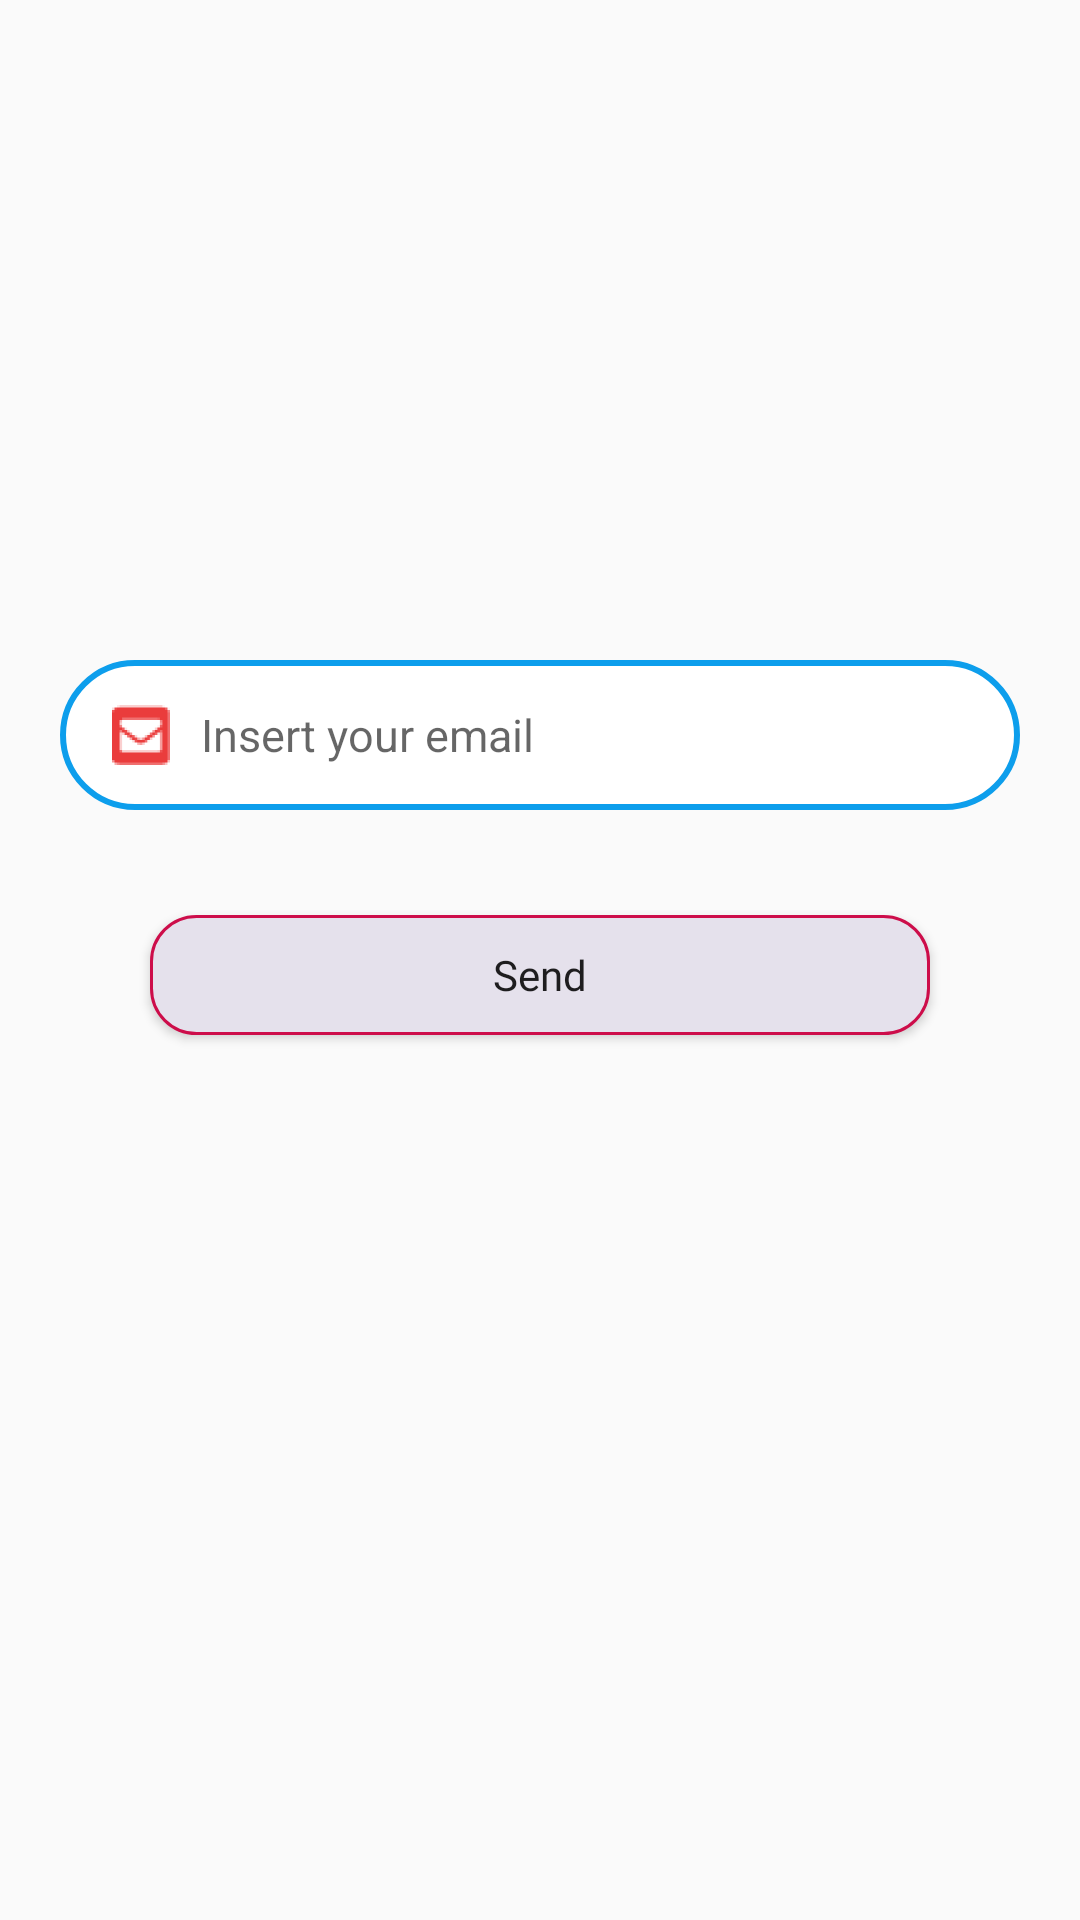

Here is an Android app screen rendered from its layout file. Give the layout XML and the strings, colors and styles it references.
<!-- AndroidManifest.xml: activity theme AppTheme.Fullscreen -->
<!-- res/layout/fragment_reset_password.xml -->
<?xml version="1.0" encoding="utf-8"?>
<LinearLayout xmlns:tools="http://schemas.android.com/tools"
    xmlns:android="http://schemas.android.com/apk/res/android"
    android:layout_width="match_parent"
    android:layout_height="wrap_content"
    android:orientation="vertical"
    tools:context=".ui.login.LoginFragment"
    android:background="@drawable/register_background">

        <ImageView
            android:layout_width="match_parent"
            android:layout_height="150dp"
            android:layout_gravity="center"
            android:layout_marginTop="30dp"
            android:src="@drawable/login_fragment_banner"
            android:contentDescription="@string/hello_image_view_description" />

        <LinearLayout
            android:layout_width="match_parent"
            android:layout_height="match_parent"
            android:layout_marginTop="30dp"
            android:orientation="vertical">

            <EditText
                android:id="@+id/reset_fragment_email_ll_et_0"
                android:layout_width="match_parent"
                android:layout_height="50dp"
                android:layout_marginLeft="20dp"
                android:layout_marginTop="10dp"
                android:layout_marginRight="20dp"
                android:layout_marginBottom="10dp"
                android:autofillHints=""
                android:background="@drawable/et_custom_for_all"
                android:drawableStart="@drawable/ic_email_icon_pack"
                android:drawablePadding="8dp"
                android:hint="@string/register_fragment_et_email"
                android:inputType="textEmailAddress"
                android:padding="15dp"
                android:textSize="15sp" />

            <Button
                android:id="@+id/reset_password_fragment_ll_btn"
                android:layout_width="match_parent"
                android:layout_height="40dp"
                android:layout_gravity="center"
                android:layout_marginLeft="50dp"
                android:layout_marginTop="25dp"
                android:layout_marginRight="50dp"
                android:background="@drawable/btn_custom_for_all"
                android:fontFamily="@font/pacifico"
                android:text="@string/forget_password_ll_send_btn"
                android:textAllCaps="false" />

        </LinearLayout>
    </LinearLayout>
<!-- resources referenced by this layout -->
<resources>
  <!-- drawable btn_custom_for_all (drawable) -->
  <?xml version="1.0" encoding="utf-8"?>
  <shape
      android:shape="rectangle"
      xmlns:android="http://schemas.android.com/apk/res/android">
      <solid android:color="#E5E1EC"/>
      <stroke android:width="1dp"
          android:color="#CD0D4A"/>
      <corners android:radius="15dp"/>
  </shape>
  <!-- drawable et_custom_for_all (drawable) -->
  <?xml version="1.0" encoding="utf-8"?>
  <shape android:shape="rectangle"
      xmlns:android="http://schemas.android.com/apk/res/android">
      <solid android:color="@android:color/white"/>
  
      <stroke android:width="2dp"
          android:color="#0D9EEC"/>
  
      <corners android:radius="40dp"/>
  </shape>
  <!-- drawable ic_email_icon_pack: png bitmap (drawable-hdpi, 750 bytes) -->
  <string name="forget_password_ll_send_btn">Send</string>
  <string name="hello_image_view_description">Image Description</string>
  <string name="register_fragment_et_email">Insert your email</string>
  <style name="AppTheme.Fullscreen" parent="Theme.AppCompat.Light.NoActionBar">
          <item name="android:windowNoTitle">true</item>
          <item name="android:windowActionBar">false</item>
          <item name="android:windowFullscreen">true</item>
          <item name="android:windowContentOverlay">@null</item>
      </style>
</resources>
